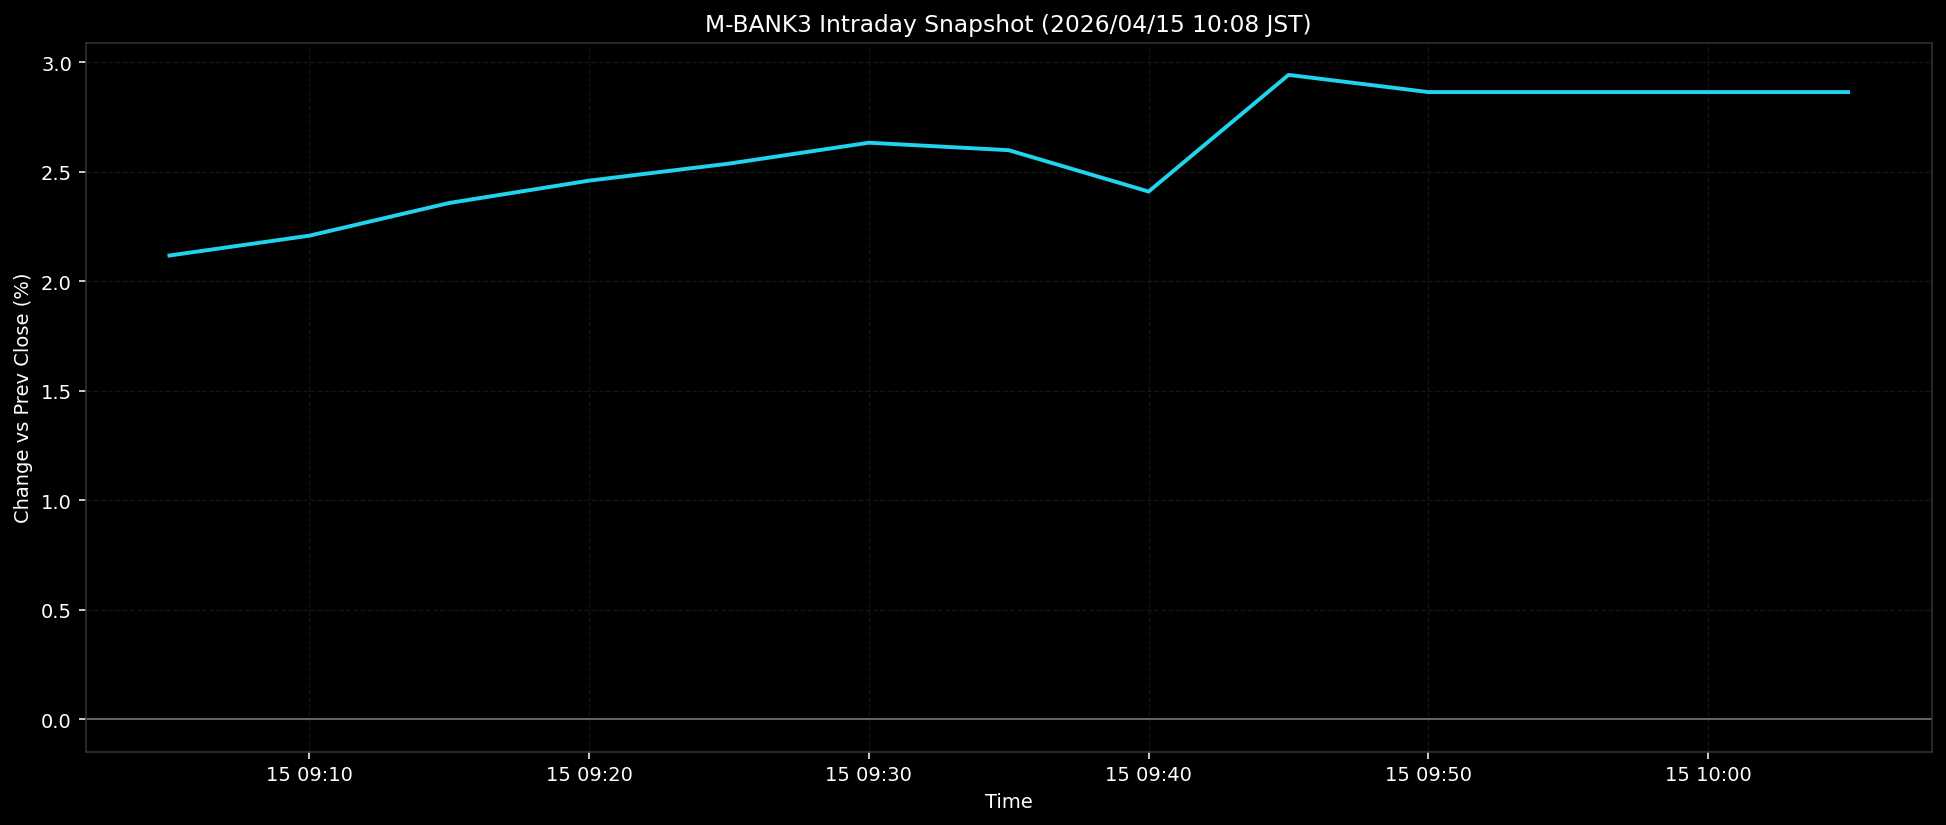

Values plotted in this chart, from the file beside it:
ts, pct
2026-04-15T09:05:00+0900, 2.118
2026-04-15T09:10:00+0900, 2.208
2026-04-15T09:15:00+0900, 2.357
2026-04-15T09:20:00+0900, 2.46
2026-04-15T09:25:00+0900, 2.537
2026-04-15T09:30:00+0900, 2.633
2026-04-15T09:35:00+0900, 2.599
2026-04-15T09:40:00+0900, 2.41
2026-04-15T09:45:00+0900, 2.942
2026-04-15T09:50:00+0900, 2.864
2026-04-15T09:55:00+0900, 2.864
2026-04-15T10:00:00+0900, 2.864
2026-04-15T10:05:00+0900, 2.864
